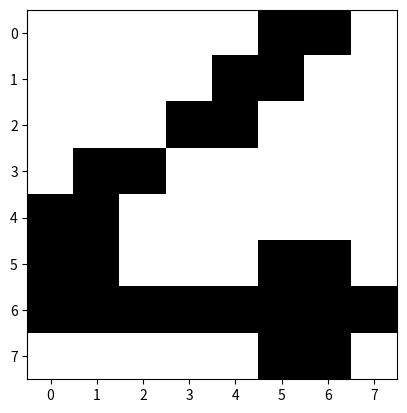

Here is the Python script that generated this plot:
from numpy import array, zeros
import numpy as np
from pylab import *
import time
import math
One = """
..XXX...
.XXXX...
XXXXX...
...XX...
...XX...
...XX...
...XX...
...XX...
"""

Five = """
XXXXXXXX
XX......
XX......
XX......
XXXXXXXX
......XX
......XX
XXXXXXXX
"""

Three = """
XXXXXXXX
......XX
......XX
...XXXXX
......XX
......XX
......XX
XXXXXXXX
"""

Four = """
.....XX.
....XX..
...XX...
.XX.....
XX......
XX...XX.
XXXXXXXX
.....XX.
"""

def samplearray(letter):
    return array([+1 if c=='X' else -1 for c in letter.replace('\n','')])


sample1 = samplearray(One)
sample2 = samplearray(Five)
sample3 = samplearray(Three)
sample4 = samplearray(Four)
T = zeros((64,64))

for i in range(64):
    for j in range(64):
        if i==j:
            T[i,j] = 0
        else:
            T[i,j] = sample1[i]*sample1[j]+sample2[i]*sample2[j]+sample3[i]*sample3[j]+sample4[i]*sample4[j]    

def engine(T, newpat):
    while 1:
        x = newpat
        from matplotlib import pyplot as plt
        plt.ion()
        for j in range(64):
            m = 0
            for i in range(64):
                m = m + T[i,j]*x[i]
            if m>=0:
                newpat[j] = 1
            else:
                newpat[j] = -1
            
            plt.imshow(newpat.reshape((8,8)),cmap=cm.binary, interpolation='nearest')
            pause(0.1)
        if(x.all()==newpat.all()):
            break
            
def noiser(numb,var):
    dev = math.sqrt(var)
    patnumb = samplearray(numb)
    for i in range(64):
        if patnumb[i] == 1:
            noise = np.random.normal(0,dev,1)
            patnumb[i] = patnumb[i] + noise[0]
            if patnumb[i] >= 0:
                patnumb[i] = 1
            else:
                patnumb[i] = -1
    return patnumb
    
engine(T,noiser(Four,100))